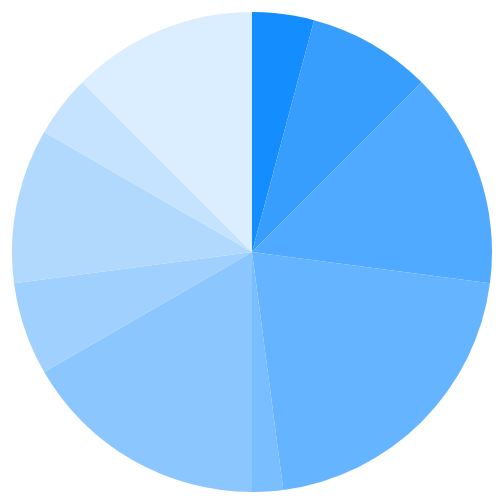
D3 v3 page, settled after 360 driven frames (6 s of simulated time); the page loaded 1 data file(s).


var div = d3.select("body").append("div").attr("class", "toolTip");
    



var width = 960,
    height = 500,
    radius = Math.min(width, height) / 2;

var svg = d3.select("body").append("svg")
      .attr("width", width)
      .attr("height", height)
    	.append("g")
      .attr("transform", "translate(" + width / 2 + "," + height / 2 + ")");


var color = d3.scale.ordinal()
    .range(["#148DFE", "#389EFE", "#50AAFF", "#65B4FF", "#79BEFF","#8CC6FE","#A0D0FE","#B1D8FD","#C5E3FE","#DBEEFF"]);

    
d3.json("data.json", function(data){
   
function update(dataset){

	d3.select("svg").remove(); 
	var svg=d3.select("body").append("svg")
					.attr("width", width)
      .attr("height", height)
    	.append("g")
      .attr("transform", "translate(" + width / 2 + "," + height / 2 + ")");

  var arc = d3.svg.arc()
      .outerRadius(radius - 10)
      .innerRadius(0);

  var pie = d3.layout.pie()
      .sort(null)

      .value(function(d) { return d.num; });

  
//console.log(dataset)

   var g = svg.selectAll(".arc")
        .data(pie(dataset))
      .enter().append("g")
        .attr("class", "arc");

    g.append("path")
    .style("fill", function(d) { return color(d.data.frutto); })
    .transition().delay(function(d,i) {
    return i * 100; }).duration(100)
    .attrTween('d', function(d) {
      var i = d3.interpolate(d.startAngle+0.1, d.endAngle);
      return function(t) {
        d.endAngle = i(t); 
        return arc(d)
        }
      }); 
    
		svg.selectAll("path").data(pie(dataset)).exit().remove()
    d3.selectAll("path").on("mousemove", function(d) {
        div.style("left", d3.event.pageX+10+"px");
        div.style("top", d3.event.pageY-25+"px");
        div.style("display", "inline-block");
      div.html((d.data.frutto)+"<br>"+(d.data.num) );
  });

  d3.selectAll("path").on("mouseout", function(d){
   div.style("display", "none");
   });
  d3.selectAll("path").on("click",function(d,i){
  

    // console.log(d);
     console.log(i);
    
     //console.log(dataset[i]);
     //console.log(dataset[i+1])
     var dataset2= dataset;
     var j=i+1;
     if (j==10){
     j=0;
     }
     var appoggio= dataset2[j];
          
     dataset2[j]=dataset2[i];
     dataset2[i]=appoggio;
     //console.log(dataset2);
     update(dataset2);
     
     
      
  });


  //d3.select("body").transition().style("background-color", "#d3d3d3");
  function type(d) {
    d.num = +d.num;
    return d;
  }
	
  };
     console.log(data);
    update(data);
});
  




### data: data.json
[
 {
  "frutto": "mele",
  "num": 2
 },
 {
  "frutto": "pere",
  "num": 4
 },
 {
  "frutto": "banane",
  "num": 7
 },
 {
  "frutto": "kiwi",
  "num": 10
 },
 {
  "frutto": "avocado",
  "num": 1
 },
 {
  "frutto": "fragole",
  "num": 8
 },
 {
  "frutto": "mandarini",
  "num": 3
 },
 {
  "frutto": "susine",
  "num": 5
 },
 "... 2 more items"
]